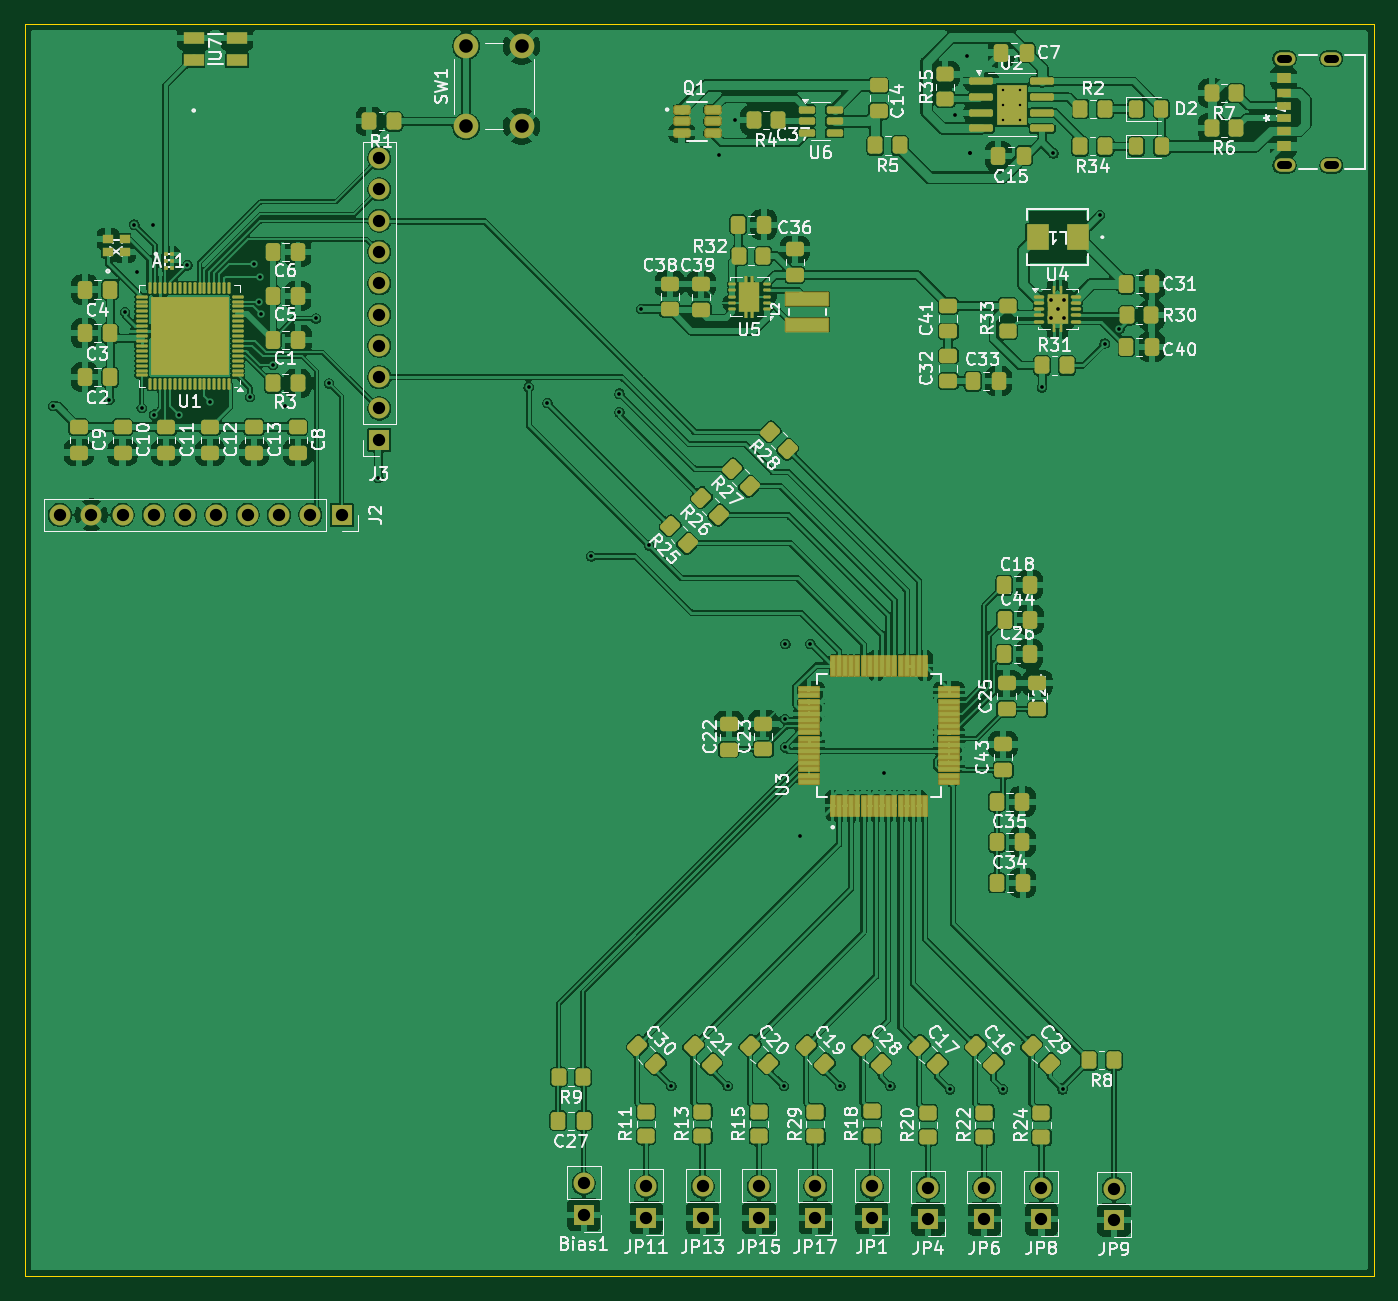
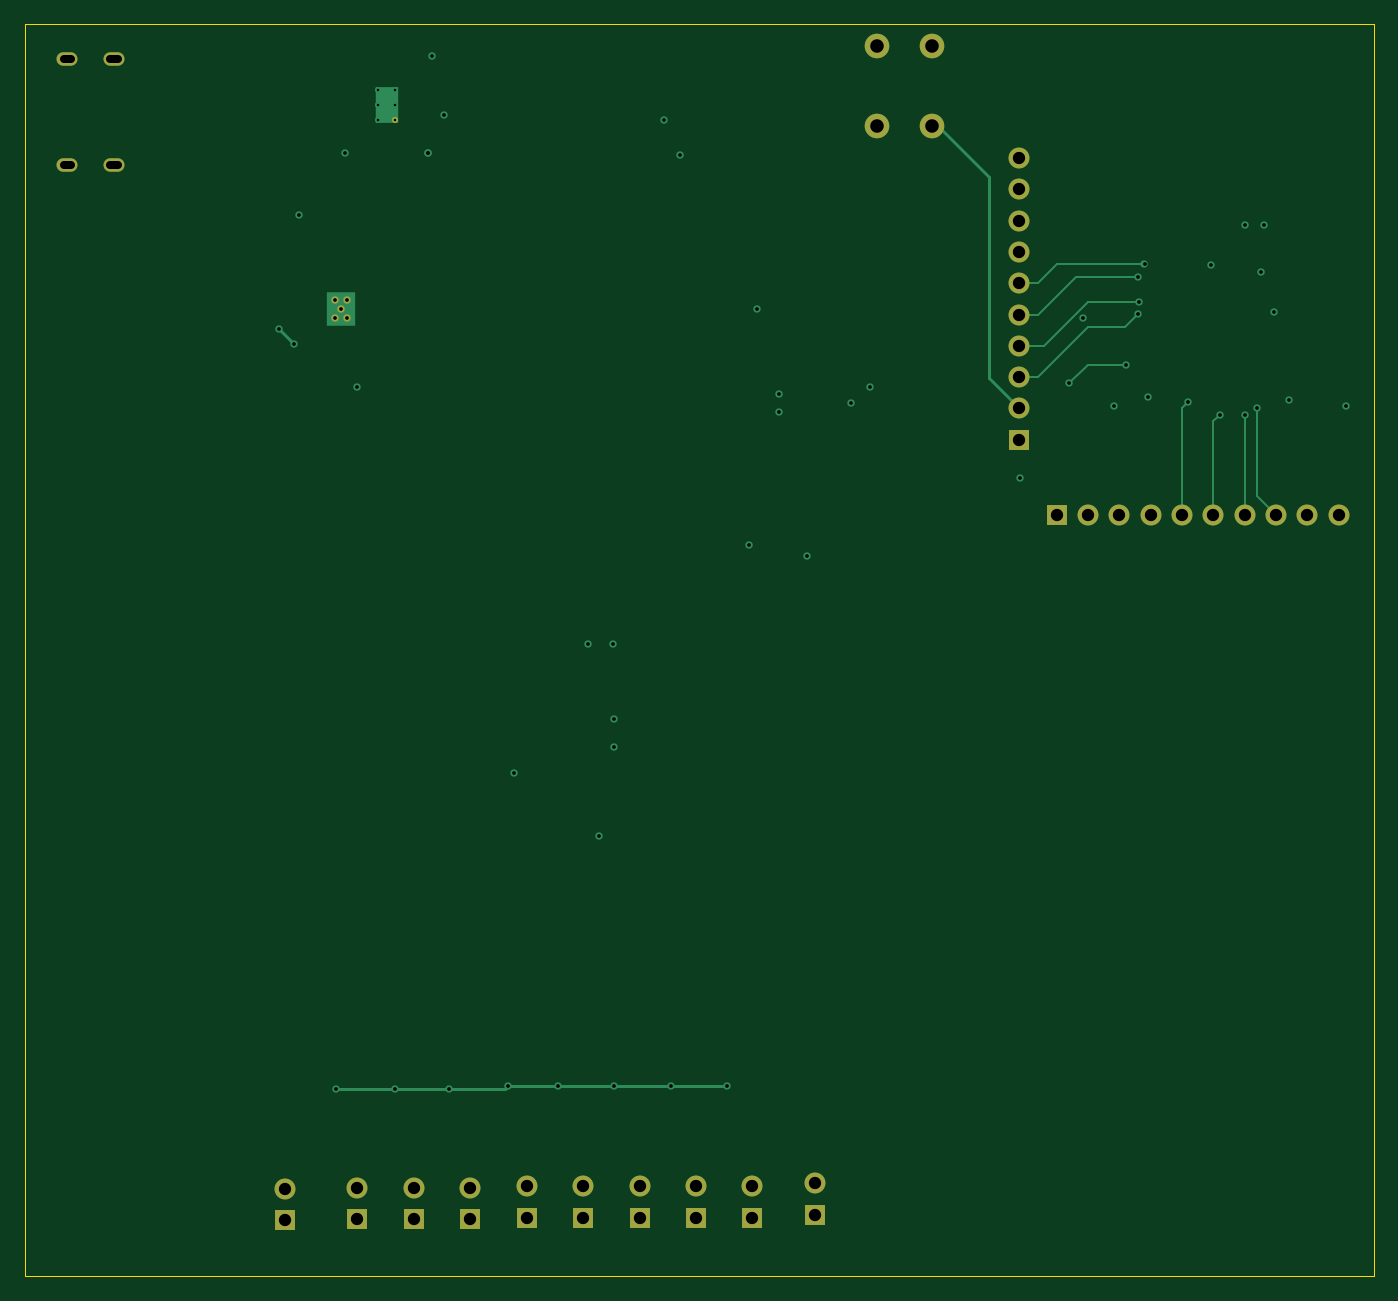
Circuit board: 11 layer files. Board 109.5 x 101.6 mm.
- bottom_copper: EEG_BLE_PCB_v2-B_Cu.gbl (6160 bytes)
- bottom_mask: EEG_BLE_PCB_v2-B_Mask.gbs (2118 bytes)
- paste: EEG_BLE_PCB_v2-B_Paste.gbp (493 bytes)
- bottom_silk: EEG_BLE_PCB_v2-B_Silkscreen.gbo (2128 bytes)
- outline: EEG_BLE_PCB_v2-Edge_Cuts.gm1 (653 bytes)
- top_copper: EEG_BLE_PCB_v2-F_Cu.gtl (454770 bytes)
- top_mask: EEG_BLE_PCB_v2-F_Mask.gts (15358 bytes)
- paste: EEG_BLE_PCB_v2-F_Paste.gtp (13875 bytes)
- top_silk: EEG_BLE_PCB_v2-F_Silkscreen.gto (182456 bytes)
- drill: EEG_BLE_PCB_v2-NPTH.drl (493 bytes)
- drill: EEG_BLE_PCB_v2-PTH.drl (2350 bytes)

=== bottom_copper: EEG_BLE_PCB_v2-B_Cu.gbl ===
G04 #@! TF.GenerationSoftware,KiCad,Pcbnew,9.0.4*
G04 #@! TF.CreationDate,2026-03-24T23:29:56-05:00*
G04 #@! TF.ProjectId,EEG_BLE_PCB_v2,4545475f-424c-4455-9f50-43425f76322e,rev?*
G04 #@! TF.SameCoordinates,Original*
G04 #@! TF.FileFunction,Copper,L4,Bot*
G04 #@! TF.FilePolarity,Positive*
%FSLAX46Y46*%
G04 Gerber Fmt 4.6, Leading zero omitted, Abs format (unit mm)*
G04 Created by KiCad (PCBNEW 9.0.4) date 2026-03-24 23:29:56*
%MOMM*%
%LPD*%
G01*
G04 APERTURE LIST*
G04 #@! TA.AperFunction,ComponentPad*
%ADD10R,1.700000X1.700000*%
G04 #@! TD*
G04 #@! TA.AperFunction,ComponentPad*
%ADD11C,1.700000*%
G04 #@! TD*
G04 #@! TA.AperFunction,WasherPad*
%ADD12O,1.701800X1.092200*%
G04 #@! TD*
G04 #@! TA.AperFunction,ComponentPad*
%ADD13C,0.600000*%
G04 #@! TD*
G04 #@! TA.AperFunction,SMDPad,CuDef*
%ADD14R,2.300000X2.800000*%
G04 #@! TD*
G04 #@! TA.AperFunction,HeatsinkPad*
%ADD15C,0.500000*%
G04 #@! TD*
G04 #@! TA.AperFunction,HeatsinkPad*
%ADD16R,1.900000X2.900000*%
G04 #@! TD*
G04 #@! TA.AperFunction,ComponentPad*
%ADD17C,2.000000*%
G04 #@! TD*
G04 #@! TA.AperFunction,ViaPad*
%ADD18C,0.600000*%
G04 #@! TD*
G04 #@! TA.AperFunction,Conductor*
%ADD19C,0.254000*%
G04 #@! TD*
G04 #@! TA.AperFunction,Conductor*
%ADD20C,0.150000*%
G04 #@! TD*
G04 APERTURE END LIST*
D10*
X129179834Y-131642912D03*
D11*
X129179834Y-129102912D03*
D10*
X142959334Y-131753912D03*
D11*
X142959334Y-129213912D03*
D10*
X105811834Y-131393912D03*
D11*
X105811834Y-128853912D03*
D10*
X120035834Y-131647912D03*
D11*
X120035834Y-129107912D03*
D10*
X115463834Y-131642912D03*
D11*
X115463834Y-129102912D03*
D10*
X110891834Y-131642912D03*
D11*
X110891834Y-129102912D03*
D10*
X133751834Y-131753912D03*
D11*
X133751834Y-129213912D03*
D10*
X138323834Y-131753912D03*
D11*
X138323834Y-129213912D03*
D10*
X124607834Y-131642912D03*
D11*
X124607834Y-129102912D03*
D10*
X148844000Y-131826000D03*
D11*
X148844000Y-129286000D03*
D12*
X162683600Y-46237000D03*
X162683600Y-37597000D03*
X166483599Y-46237000D03*
X166483599Y-37597000D03*
D10*
X86168500Y-74612000D03*
D11*
X83628500Y-74612000D03*
X81088500Y-74612000D03*
X78548500Y-74612000D03*
X76008500Y-74612000D03*
X73468500Y-74612000D03*
X70928500Y-74612000D03*
X68388500Y-74612000D03*
X65848500Y-74612000D03*
X63308500Y-74612000D03*
D13*
X143764000Y-57174000D03*
X143764000Y-58674000D03*
X144264000Y-57924000D03*
D14*
X144264000Y-57924000D03*
D13*
X144764000Y-57174000D03*
X144764000Y-58674000D03*
D15*
X139854000Y-40139000D03*
X139854000Y-41339000D03*
X139854000Y-42539000D03*
D16*
X140554000Y-41339000D03*
D15*
X141254000Y-40139000D03*
X141254000Y-41339000D03*
X141254000Y-42539000D03*
D17*
X96266000Y-43076000D03*
X96266000Y-36576000D03*
X100766000Y-43076000D03*
X100766000Y-36576000D03*
D10*
X89216500Y-68516000D03*
D11*
X89216500Y-65976000D03*
X89216500Y-63436000D03*
X89216500Y-60896000D03*
X89216500Y-58356000D03*
X89216500Y-55816000D03*
X89216500Y-53276000D03*
X89216500Y-50736000D03*
X89216500Y-48196000D03*
X89216500Y-45656000D03*
D18*
X81534000Y-65786000D03*
X124206000Y-85090000D03*
X122174000Y-85090000D03*
X106426000Y-77978000D03*
X101346000Y-64262000D03*
X102870000Y-65532000D03*
X111125000Y-77089000D03*
X108712000Y-66294000D03*
X108712000Y-64770000D03*
X143002000Y-64262000D03*
X126639834Y-120969912D03*
X135529834Y-121223912D03*
X130703834Y-120969912D03*
X122067834Y-120969912D03*
X112923834Y-120969912D03*
X117495834Y-120969912D03*
X144673834Y-121223912D03*
X139847834Y-121223912D03*
X122141087Y-91176574D03*
X122141087Y-93470282D03*
X130195834Y-95569912D03*
X123337834Y-100649912D03*
X67310000Y-65278000D03*
X89154000Y-71628000D03*
X84074000Y-58674000D03*
X78740000Y-65024000D03*
X69342000Y-51054000D03*
X110490000Y-57912000D03*
X68580000Y-58166000D03*
X62738000Y-65786000D03*
X73660000Y-54356000D03*
X149286606Y-59515394D03*
X148092000Y-60710000D03*
X79056500Y-54292000D03*
X79564500Y-55308000D03*
X79471500Y-57328565D03*
X79589659Y-58330841D03*
X69949000Y-65939500D03*
X80580500Y-62420000D03*
X85152500Y-63944000D03*
X72960500Y-66484000D03*
X70928500Y-66484000D03*
X75500500Y-65468000D03*
X147689600Y-50292000D03*
X143921000Y-45276000D03*
X70866000Y-51054000D03*
X135920000Y-42171000D03*
X116788000Y-45394000D03*
X118058000Y-42600000D03*
X136906000Y-37338000D03*
X137190000Y-45219000D03*
X69596000Y-54864000D03*
X137190000Y-45219000D03*
D19*
X122164574Y-91176574D02*
X122174000Y-91186000D01*
X122141087Y-91176574D02*
X122164574Y-91176574D01*
X130703834Y-120969912D02*
X130957834Y-121223912D01*
X139847834Y-121223912D02*
X144673834Y-121223912D01*
X117495834Y-120969912D02*
X112923834Y-120969912D01*
X135529834Y-121223912D02*
X139847834Y-121223912D01*
X126639834Y-120969912D02*
X122067834Y-120969912D01*
X130703834Y-120969912D02*
X126639834Y-120969912D01*
X122067834Y-120969912D02*
X117495834Y-120969912D01*
X130957834Y-121223912D02*
X135529834Y-121223912D01*
X122084780Y-93526589D02*
X122141087Y-93470282D01*
X149286606Y-59515394D02*
X148092000Y-60710000D01*
D20*
X87692500Y-55816000D02*
X89216500Y-55816000D01*
X79056500Y-54292000D02*
X86168500Y-54292000D01*
X86168500Y-54292000D02*
X87692500Y-55816000D01*
X79564500Y-55308000D02*
X84644500Y-55308000D01*
X84644500Y-55308000D02*
X87692500Y-58356000D01*
X87692500Y-58356000D02*
X89216500Y-58356000D01*
X79471500Y-57328565D02*
X83617065Y-57328565D01*
X87184500Y-60896000D02*
X89216500Y-60896000D01*
X83617065Y-57328565D02*
X87184500Y-60896000D01*
X80630818Y-59372000D02*
X83628500Y-59372000D01*
X79589659Y-58330841D02*
X80630818Y-59372000D01*
X87692500Y-63436000D02*
X89216500Y-63436000D01*
X83628500Y-59372000D02*
X87692500Y-63436000D01*
X69949000Y-73051500D02*
X68388500Y-74612000D01*
X69949000Y-65939500D02*
X69949000Y-73051500D01*
X83628500Y-62420000D02*
X80580500Y-62420000D01*
X85152500Y-63944000D02*
X83628500Y-62420000D01*
X73468500Y-66992000D02*
X73468500Y-74612000D01*
X72960500Y-66484000D02*
X73468500Y-66992000D01*
D19*
X91694000Y-47212000D02*
X91694000Y-63500000D01*
X91692500Y-63500000D02*
X89216500Y-65976000D01*
X91694000Y-63500000D02*
X91692500Y-63500000D01*
X96084000Y-42822000D02*
X91694000Y-47212000D01*
D20*
X70928500Y-66484000D02*
X70928500Y-74612000D01*
X76008500Y-65976000D02*
X76008500Y-74612000D01*
X75500500Y-65468000D02*
X76008500Y-65976000D01*
M02*

=== bottom_mask: EEG_BLE_PCB_v2-B_Mask.gbs ===
G04 #@! TF.GenerationSoftware,KiCad,Pcbnew,9.0.4*
G04 #@! TF.CreationDate,2026-03-24T23:29:56-05:00*
G04 #@! TF.ProjectId,EEG_BLE_PCB_v2,4545475f-424c-4455-9f50-43425f76322e,rev?*
G04 #@! TF.SameCoordinates,Original*
G04 #@! TF.FileFunction,Soldermask,Bot*
G04 #@! TF.FilePolarity,Negative*
%FSLAX46Y46*%
G04 Gerber Fmt 4.6, Leading zero omitted, Abs format (unit mm)*
G04 Created by KiCad (PCBNEW 9.0.4) date 2026-03-24 23:29:56*
%MOMM*%
%LPD*%
G01*
G04 APERTURE LIST*
%ADD10R,1.700000X1.700000*%
%ADD11C,1.700000*%
%ADD12O,1.701800X1.092200*%
%ADD13C,0.600000*%
%ADD14C,0.500000*%
%ADD15C,2.000000*%
G04 APERTURE END LIST*
D10*
X129179834Y-131642912D03*
D11*
X129179834Y-129102912D03*
D10*
X142959334Y-131753912D03*
D11*
X142959334Y-129213912D03*
D10*
X105811834Y-131393912D03*
D11*
X105811834Y-128853912D03*
D10*
X120035834Y-131647912D03*
D11*
X120035834Y-129107912D03*
D10*
X115463834Y-131642912D03*
D11*
X115463834Y-129102912D03*
D10*
X110891834Y-131642912D03*
D11*
X110891834Y-129102912D03*
D10*
X133751834Y-131753912D03*
D11*
X133751834Y-129213912D03*
D10*
X138323834Y-131753912D03*
D11*
X138323834Y-129213912D03*
D10*
X124607834Y-131642912D03*
D11*
X124607834Y-129102912D03*
D10*
X148844000Y-131826000D03*
D11*
X148844000Y-129286000D03*
D12*
X162683600Y-46237000D03*
X162683600Y-37597000D03*
X166483599Y-46237000D03*
X166483599Y-37597000D03*
D10*
X86168500Y-74612000D03*
D11*
X83628500Y-74612000D03*
X81088500Y-74612000D03*
X78548500Y-74612000D03*
X76008500Y-74612000D03*
X73468500Y-74612000D03*
X70928500Y-74612000D03*
X68388500Y-74612000D03*
X65848500Y-74612000D03*
X63308500Y-74612000D03*
D13*
X143764000Y-57174000D03*
X143764000Y-58674000D03*
X144264000Y-57924000D03*
X144764000Y-57174000D03*
X144764000Y-58674000D03*
D14*
X139854000Y-42539000D03*
D15*
X96266000Y-43076000D03*
X96266000Y-36576000D03*
X100766000Y-43076000D03*
X100766000Y-36576000D03*
D10*
X89216500Y-68516000D03*
D11*
X89216500Y-65976000D03*
X89216500Y-63436000D03*
X89216500Y-60896000D03*
X89216500Y-58356000D03*
X89216500Y-55816000D03*
X89216500Y-53276000D03*
X89216500Y-50736000D03*
X89216500Y-48196000D03*
X89216500Y-45656000D03*
M02*

=== paste: EEG_BLE_PCB_v2-B_Paste.gbp ===
G04 #@! TF.GenerationSoftware,KiCad,Pcbnew,9.0.4*
G04 #@! TF.CreationDate,2026-03-24T23:29:56-05:00*
G04 #@! TF.ProjectId,EEG_BLE_PCB_v2,4545475f-424c-4455-9f50-43425f76322e,rev?*
G04 #@! TF.SameCoordinates,Original*
G04 #@! TF.FileFunction,Paste,Bot*
G04 #@! TF.FilePolarity,Positive*
%FSLAX46Y46*%
G04 Gerber Fmt 4.6, Leading zero omitted, Abs format (unit mm)*
G04 Created by KiCad (PCBNEW 9.0.4) date 2026-03-24 23:29:56*
%MOMM*%
%LPD*%
G01*
G04 APERTURE LIST*
G04 APERTURE END LIST*
M02*

=== bottom_silk: EEG_BLE_PCB_v2-B_Silkscreen.gbo ===
G04 #@! TF.GenerationSoftware,KiCad,Pcbnew,9.0.4*
G04 #@! TF.CreationDate,2026-03-24T23:29:56-05:00*
G04 #@! TF.ProjectId,EEG_BLE_PCB_v2,4545475f-424c-4455-9f50-43425f76322e,rev?*
G04 #@! TF.SameCoordinates,Original*
G04 #@! TF.FileFunction,Legend,Bot*
G04 #@! TF.FilePolarity,Positive*
%FSLAX46Y46*%
G04 Gerber Fmt 4.6, Leading zero omitted, Abs format (unit mm)*
G04 Created by KiCad (PCBNEW 9.0.4) date 2026-03-24 23:29:56*
%MOMM*%
%LPD*%
G01*
G04 APERTURE LIST*
%ADD10R,1.700000X1.700000*%
%ADD11C,1.700000*%
%ADD12O,1.701800X1.092200*%
%ADD13C,0.600000*%
%ADD14C,0.500000*%
%ADD15C,2.000000*%
G04 APERTURE END LIST*
%LPC*%
D10*
X129179834Y-131642912D03*
D11*
X129179834Y-129102912D03*
D10*
X142959334Y-131753912D03*
D11*
X142959334Y-129213912D03*
D10*
X105811834Y-131393912D03*
D11*
X105811834Y-128853912D03*
D10*
X120035834Y-131647912D03*
D11*
X120035834Y-129107912D03*
D10*
X115463834Y-131642912D03*
D11*
X115463834Y-129102912D03*
D10*
X110891834Y-131642912D03*
D11*
X110891834Y-129102912D03*
D10*
X133751834Y-131753912D03*
D11*
X133751834Y-129213912D03*
D10*
X138323834Y-131753912D03*
D11*
X138323834Y-129213912D03*
D10*
X124607834Y-131642912D03*
D11*
X124607834Y-129102912D03*
D10*
X148844000Y-131826000D03*
D11*
X148844000Y-129286000D03*
D12*
X162683600Y-46237000D03*
X162683600Y-37597000D03*
X166483599Y-46237000D03*
X166483599Y-37597000D03*
D10*
X86168500Y-74612000D03*
D11*
X83628500Y-74612000D03*
X81088500Y-74612000D03*
X78548500Y-74612000D03*
X76008500Y-74612000D03*
X73468500Y-74612000D03*
X70928500Y-74612000D03*
X68388500Y-74612000D03*
X65848500Y-74612000D03*
X63308500Y-74612000D03*
D13*
X143764000Y-57174000D03*
X143764000Y-58674000D03*
X144264000Y-57924000D03*
X144764000Y-57174000D03*
X144764000Y-58674000D03*
D14*
X139854000Y-42539000D03*
D15*
X96266000Y-43076000D03*
X96266000Y-36576000D03*
X100766000Y-43076000D03*
X100766000Y-36576000D03*
D10*
X89216500Y-68516000D03*
D11*
X89216500Y-65976000D03*
X89216500Y-63436000D03*
X89216500Y-60896000D03*
X89216500Y-58356000D03*
X89216500Y-55816000D03*
X89216500Y-53276000D03*
X89216500Y-50736000D03*
X89216500Y-48196000D03*
X89216500Y-45656000D03*
%LPD*%
M02*

=== outline: EEG_BLE_PCB_v2-Edge_Cuts.gm1 ===
G04 #@! TF.GenerationSoftware,KiCad,Pcbnew,9.0.4*
G04 #@! TF.CreationDate,2026-03-24T23:29:56-05:00*
G04 #@! TF.ProjectId,EEG_BLE_PCB_v2,4545475f-424c-4455-9f50-43425f76322e,rev?*
G04 #@! TF.SameCoordinates,Original*
G04 #@! TF.FileFunction,Profile,NP*
%FSLAX46Y46*%
G04 Gerber Fmt 4.6, Leading zero omitted, Abs format (unit mm)*
G04 Created by KiCad (PCBNEW 9.0.4) date 2026-03-24 23:29:56*
%MOMM*%
%LPD*%
G01*
G04 APERTURE LIST*
G04 #@! TA.AperFunction,Profile*
%ADD10C,0.050000*%
G04 #@! TD*
G04 APERTURE END LIST*
D10*
X60452000Y-34798000D02*
X169926000Y-34798000D01*
X169926000Y-136398000D01*
X60452000Y-136398000D01*
X60452000Y-34798000D01*
M02*

=== top_copper: EEG_BLE_PCB_v2-F_Cu.gtl (454770 bytes, source omitted) ===
=== top_mask: EEG_BLE_PCB_v2-F_Mask.gts (15358 bytes, source omitted) ===
=== paste: EEG_BLE_PCB_v2-F_Paste.gtp (13875 bytes, source omitted) ===
=== top_silk: EEG_BLE_PCB_v2-F_Silkscreen.gto (182456 bytes, source omitted) ===
=== drill: EEG_BLE_PCB_v2-NPTH.drl (493 bytes, source withheld) ===
=== drill: EEG_BLE_PCB_v2-PTH.drl ===
M48
; DRILL file {KiCad 9.0.4} date 2026-03-24T23:30:38-0500
; FORMAT={-:-/ absolute / metric / decimal}
; #@! TF.CreationDate,2026-03-24T23:30:38-05:00
; #@! TF.GenerationSoftware,Kicad,Pcbnew,9.0.4
; #@! TF.FileFunction,Plated,1,4,PTH
FMAT,2
METRIC
; #@! TA.AperFunction,Plated,PTH,ComponentDrill
T1C0.200
; #@! TA.AperFunction,Plated,PTH,ViaDrill
T2C0.300
; #@! TA.AperFunction,Plated,PTH,ComponentDrill
T3C0.300
; #@! TA.AperFunction,Plated,PTH,ComponentDrill
T4C1.000
; #@! TA.AperFunction,Plated,PTH,ComponentDrill
T5C1.100
%
G90
G05
T1
X139.854Y-40.139
X139.854Y-41.339
X139.854Y-42.539
X141.254Y-40.139
X141.254Y-41.339
X141.254Y-42.539
T2
X62.738Y-65.786
X67.31Y-65.278
X68.58Y-58.166
X69.342Y-51.054
X69.596Y-54.864
X69.949Y-65.939
X70.866Y-51.054
X70.928Y-66.484
X72.96Y-66.484
X73.66Y-54.356
X75.501Y-65.468
X78.74Y-65.024
X79.056Y-54.292
X79.471Y-57.329
X79.564Y-55.308
X79.59Y-58.331
X80.581Y-62.42
X81.534Y-65.786
X84.074Y-58.674
X85.152Y-63.944
X89.154Y-71.628
X101.346Y-64.262
X102.87Y-65.532
X106.426Y-77.978
X108.712Y-64.77
X108.712Y-66.294
X110.49Y-57.912
X111.125Y-77.089
X112.924Y-120.97
X116.788Y-45.394
X117.496Y-120.97
X118.058Y-42.6
X122.068Y-120.97
X122.141Y-91.177
X122.141Y-93.47
X122.174Y-85.09
X123.338Y-100.65
X124.206Y-85.09
X126.64Y-120.97
X130.196Y-95.57
X130.704Y-120.97
X135.53Y-121.224
X135.92Y-42.171
X136.906Y-37.338
X137.19Y-45.219
X137.19Y-45.219
X139.848Y-121.224
X143.002Y-64.262
X143.921Y-45.276
X144.674Y-121.224
X147.69Y-50.292
X148.092Y-60.71
X149.287Y-59.515
T3
X143.764Y-57.174
X143.764Y-58.674
X144.264Y-57.924
X144.764Y-57.174
X144.764Y-58.674
T4
X63.308Y-74.612
X65.849Y-74.612
X68.388Y-74.612
X70.928Y-74.612
X73.468Y-74.612
X76.008Y-74.612
X78.548Y-74.612
X81.088Y-74.612
X83.629Y-74.612
X86.168Y-74.612
X89.216Y-45.656
X89.216Y-48.196
X89.216Y-50.736
X89.216Y-53.276
X89.216Y-55.816
X89.216Y-58.356
X89.216Y-60.896
X89.216Y-63.436
X89.216Y-65.976
X89.216Y-68.516
X105.812Y-128.854
X105.812Y-131.394
X110.892Y-129.103
X110.892Y-131.643
X115.464Y-129.103
X115.464Y-131.643
X120.036Y-129.108
X120.036Y-131.648
X124.608Y-129.103
X124.608Y-131.643
X129.18Y-129.103
X129.18Y-131.643
X133.752Y-129.214
X133.752Y-131.754
X138.324Y-129.214
X138.324Y-131.754
X142.959Y-129.214
X142.959Y-131.754
X148.844Y-129.286
X148.844Y-131.826
T5
X96.266Y-36.576
X96.266Y-43.076
X100.766Y-36.576
X100.766Y-43.076
M30
